The GitHub repository teman67/Plant-Disease-Classification-Project contains a labelled image folder "plants_dataset" with 3 categories: healthy, powdery mildew, rust. Examples follow, each with its label.

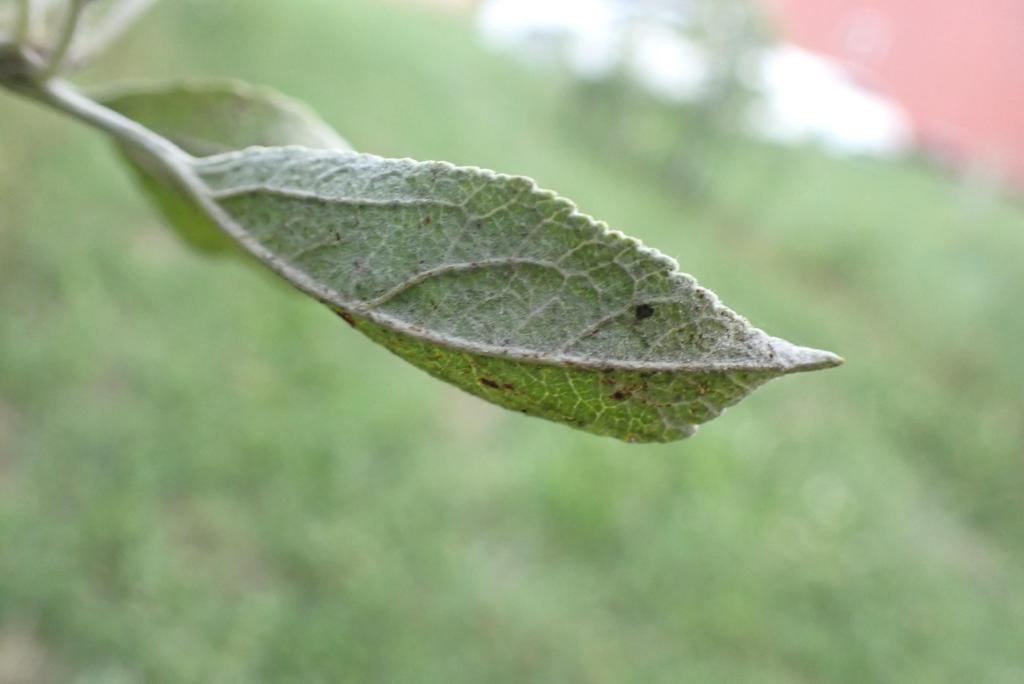
Label: powdery mildew

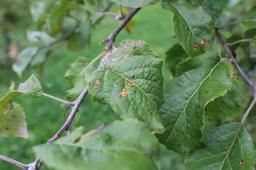
Label: rust

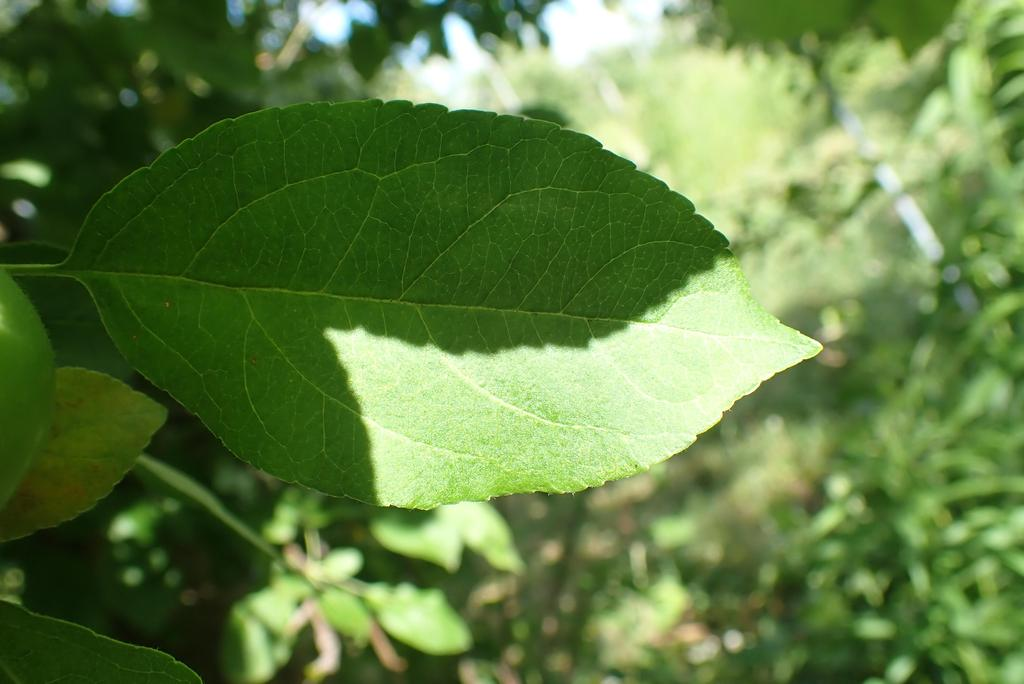
Label: healthy

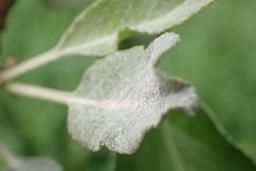
Label: powdery mildew

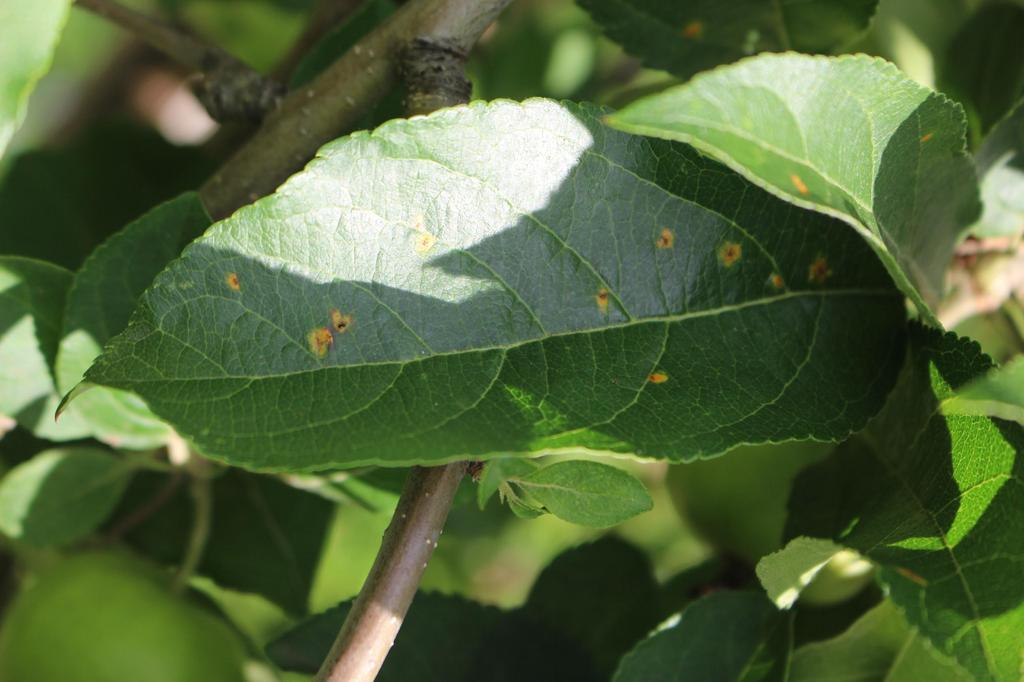
Label: rust

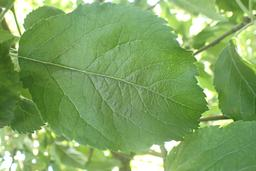
Label: healthy
